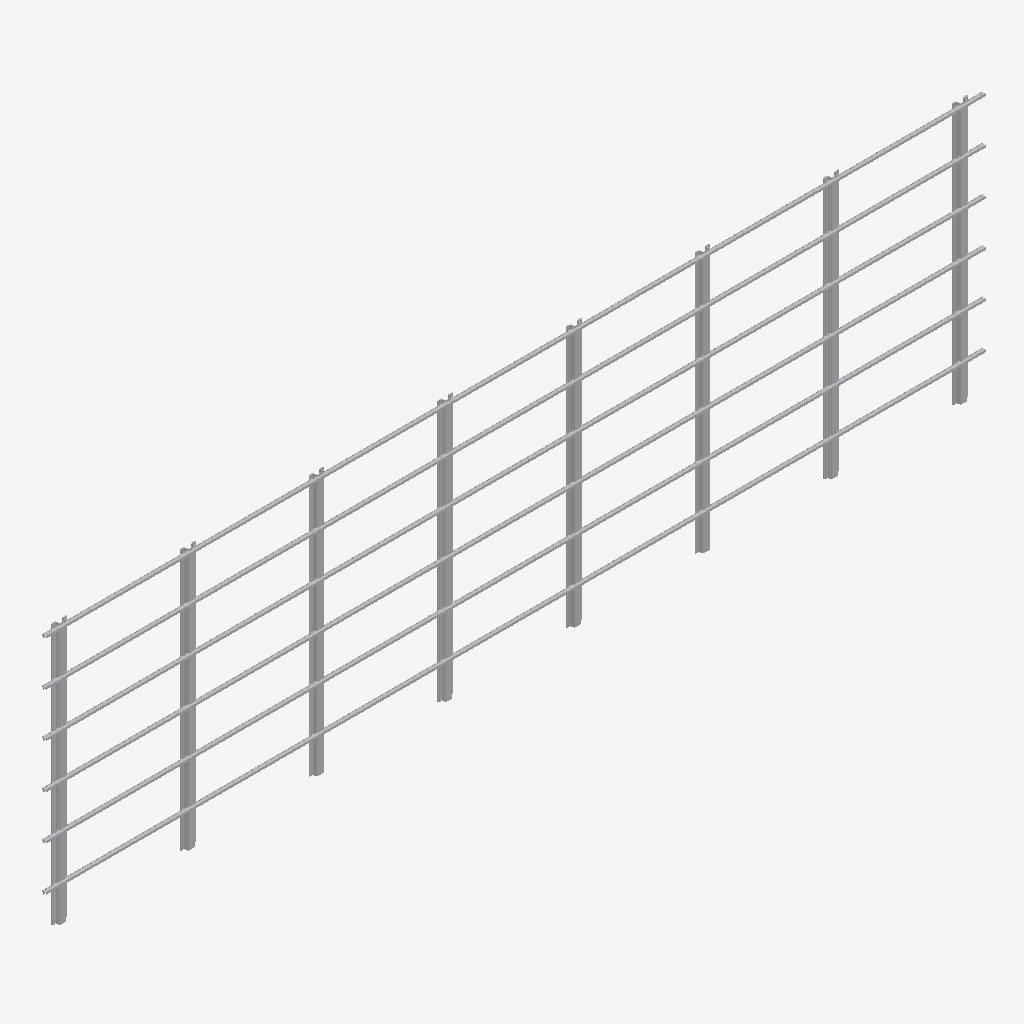
Isometric view of an IFC building model (IFC-SPF (STEP), schema IFC4, length unit millimetre), seen from the south-west, elements coloured by IFC class: 1 other element (light grey).
Extent 12.6 m × 0.1 m × 3.5 m (x, y, z). Elements (1): 1 IfcBuildingElementProxy.

HEADER;
FILE_DESCRIPTION(('ViewDefinition [CoordinationView]'),'2;1');
FILE_NAME('','2025-04-16T18:47:06',(),(),'IfcOpenShell 0.7.0','IfcOpenShell 0.7.0','');
FILE_SCHEMA(('IFC4'));
ENDSEC;
DATA;
#1=IFCPROJECT('0g10hagFj5G9TBg8m0tdxg',$,'My Project',$,$,$,$,(#66),#45);
#776=IFCSITE('3lkrHn8Fb50Rfh0zeS9DDG',#775,'My Site',$,$,$,$,$,$,$,$,$,$,$);
#774=IFCBUILDINGELEMENTPROXY('1A99Ez0Vj3X8yCrk0U5VIO',#51,$,$,$,#785,#773,$,$);
ENDSEC;
